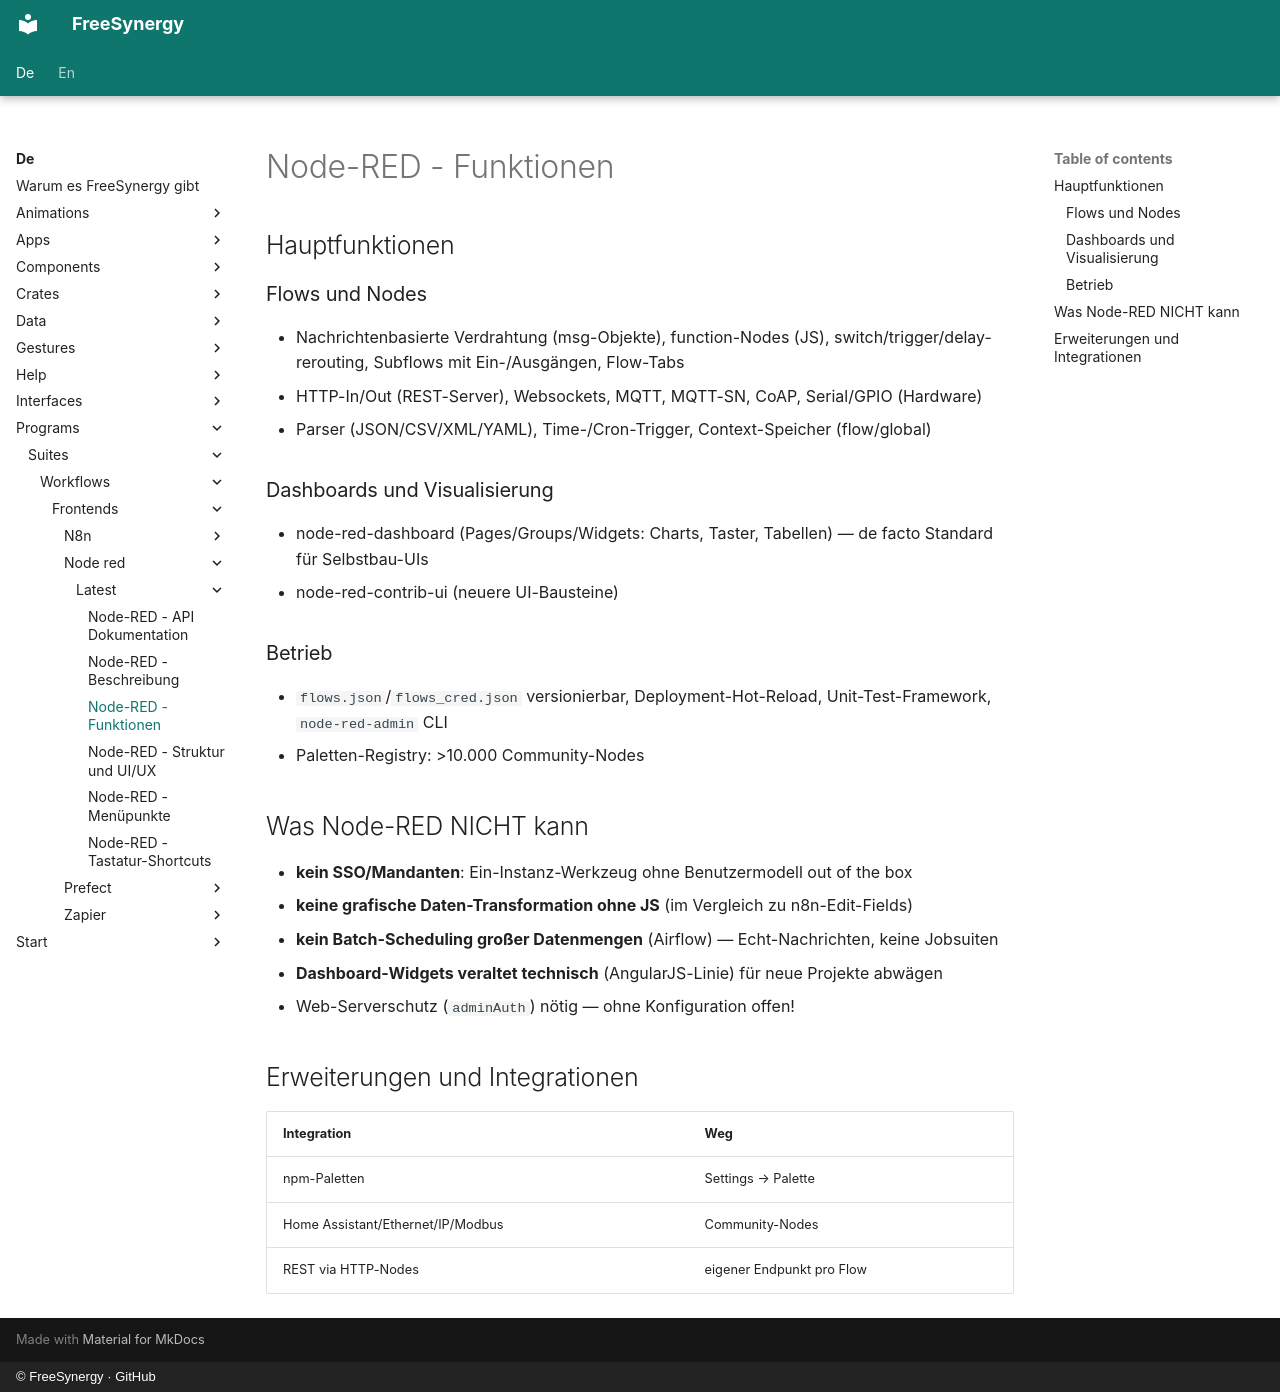

repository: FreeSynergy/fs-documentation · page: de/programs/suites/workflows/frontends/node-red/latest/features/index.html · generator: mkdocs · copyright: © FreeSynergy · GitHub

# Node-RED - Funktionen

## Hauptfunktionen

### Flows und Nodes
- Nachrichtenbasierte Verdrahtung (msg-Objekte), function-Nodes (JS), switch/trigger/delay-rerouting, Subflows mit Ein-/Ausgängen, Flow-Tabs
- HTTP-In/Out (REST-Server), Websockets, MQTT, MQTT-SN, CoAP, Serial/GPIO (Hardware)
- Parser (JSON/CSV/XML/YAML), Time-/Cron-Trigger, Context-Speicher (flow/global)

### Dashboards und Visualisierung
- node-red-dashboard (Pages/Groups/Widgets: Charts, Taster, Tabellen) — de facto Standard für Selbstbau-UIs
- node-red-contrib-ui (neuere UI-Bausteine)

### Betrieb
- `flows.json`/`flows_cred.json` versionierbar, Deployment-Hot-Reload, Unit-Test-Framework, `node-red-admin` CLI
- Paletten-Registry: >10.000 Community-Nodes

## Was Node-RED NICHT kann

- **kein SSO/Mandanten**: Ein-Instanz-Werkzeug ohne Benutzermodell out of the box
- **keine grafische Daten-Transformation ohne JS** (im Vergleich zu n8n-Edit-Fields)
- **kein Batch-Scheduling großer Datenmengen** (Airflow) — Echt-Nachrichten, keine Jobsuiten
- **Dashboard-Widgets veraltet technisch** (AngularJS-Linie) für neue Projekte abwägen
- Web-Serverschutz (`adminAuth`) nötig — ohne Konfiguration offen!

## Erweiterungen und Integrationen

| Integration | Weg |
|-------------|-----|
| npm-Paletten | Settings → Palette |
| Home Assistant/Ethernet/IP/Modbus | Community-Nodes |
| REST via HTTP-Nodes | eigener Endpunkt pro Flow |
